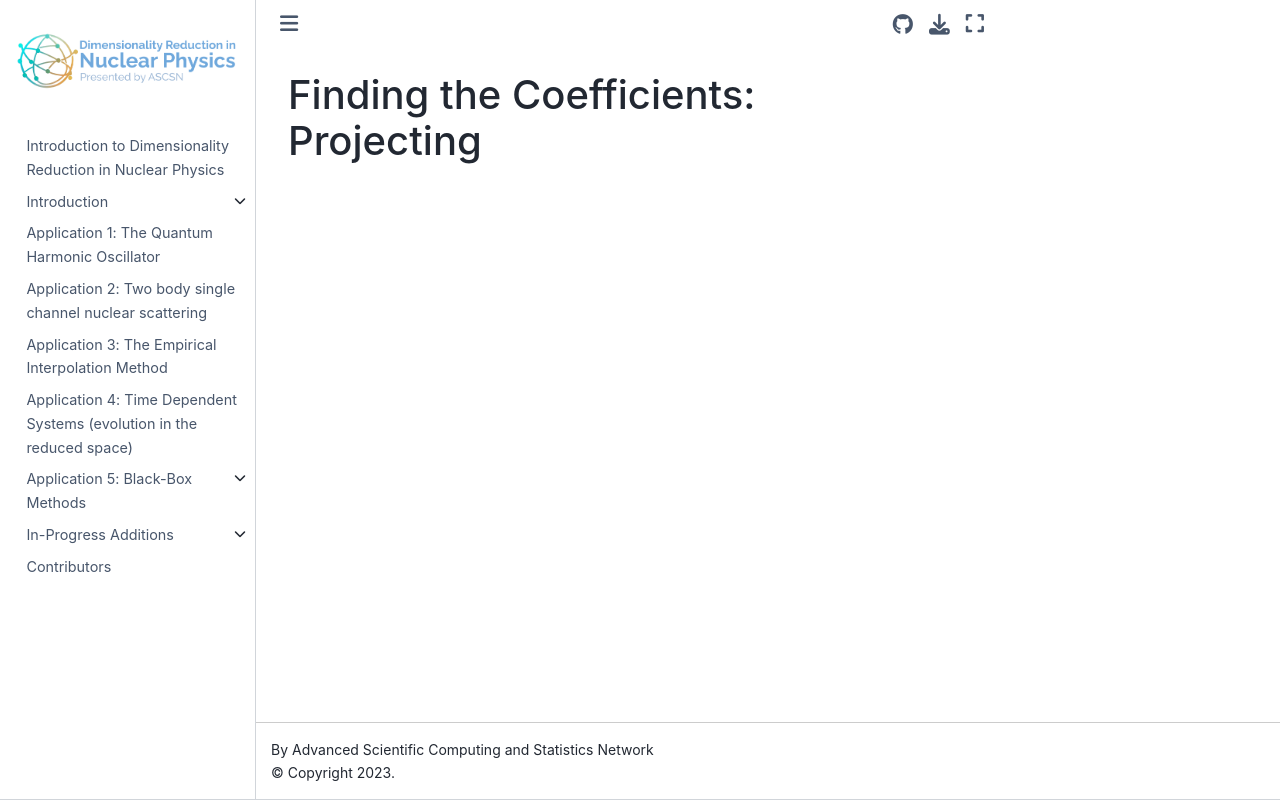

repository: ascsn/nuclear-dimensionality-reduction-book · page: rbm/projecting.html · generator: jekyll

# Finding the Coefficients: Projecting
